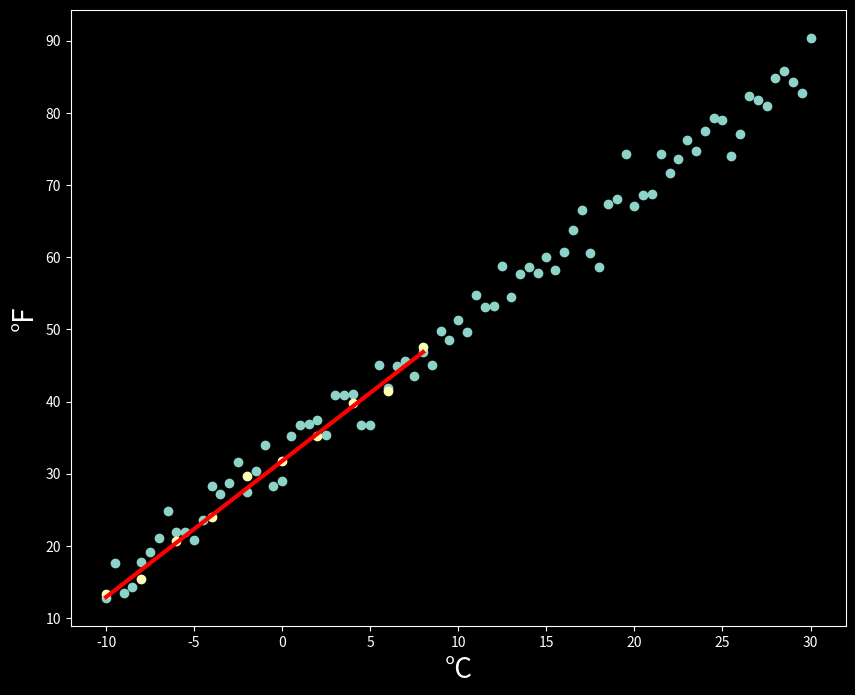

Generate this figure with matplotlib:
# -*- coding: utf-8 -*-
"""RedeNeuralPython.ipynb

Automatically generated by Colab.

Original file is located at
    https://colab.research.google.com/<link-removed>
"""

import numpy as np
import matplotlib.pyplot as plt

plt.style.use('dark_background')
plt.rcParams['figure.figsize'] = (10,8)

"""#Criar o Dataset"""

def Curva_Linear(x, w, b=0, Ruido_Grafico=0):
  return w*x + b + Ruido_Grafico*np.random.randn(x.shape[0])

x = np.arange(-10, 30.1, 0.5)
Y = Curva_Linear(x, 1.8, 32, Ruido_Grafico=2.5)

plt.scatter(x, Y)
plt.xlabel('°C', fontsize = 20)
plt.ylabel('°F', fontsize = 20)

"""#Modelo

- Inicializar os pesos e bias
- Feedforward
- Calcular a perda
- Backpropagation
"""

# Inicializar

w = np.random.rand(1)
b = 0

def Feedforward(inputs, w, b):
  return w*inputs + b

def mse(Y, y):
  return(Y-y)**2 #diferença quadratica

def Backpropagation(inputs, outputs, targets, w, b, lr):
  dw = lr*(-2*inputs*(targets-outputs)).mean()
  db = lr*(-2*(targets-outputs)).mean()

  w -= dw
  b -= db

  return w, b

def Ajustar_Modelo(inputs, target, w, b, epochs = 200, lr = 0.001):
  for epoch in range(epochs):

    outputs = Feedforward(inputs, w, b)
    perda = np.mean(mse(target, outputs))
    w, b = Backpropagation(inputs, outputs, target, w, b, lr)

    if (epoch+1) % 50 == 0:
       print(f'Epoch: [{(epoch + 1)}/{epochs}] Perda: [{perda:.4f}]')

  return w, b

x = np.arange(-10,10,2)
Y = Curva_Linear(x, w = 1.8, b = 32, Ruido_Grafico=1)

#Inicialização

w = np.random.randn(1)
b = np.zeros(1)

w, b = Ajustar_Modelo(x, Y, w, b, epochs=2000, lr=0.003)
print(f'w: {w[0]:.3f}, b: {b[0]:.3f}')

plt.scatter(x, Y)
plt.plot(x, Curva_Linear(x, w, b),'r', lw=3)